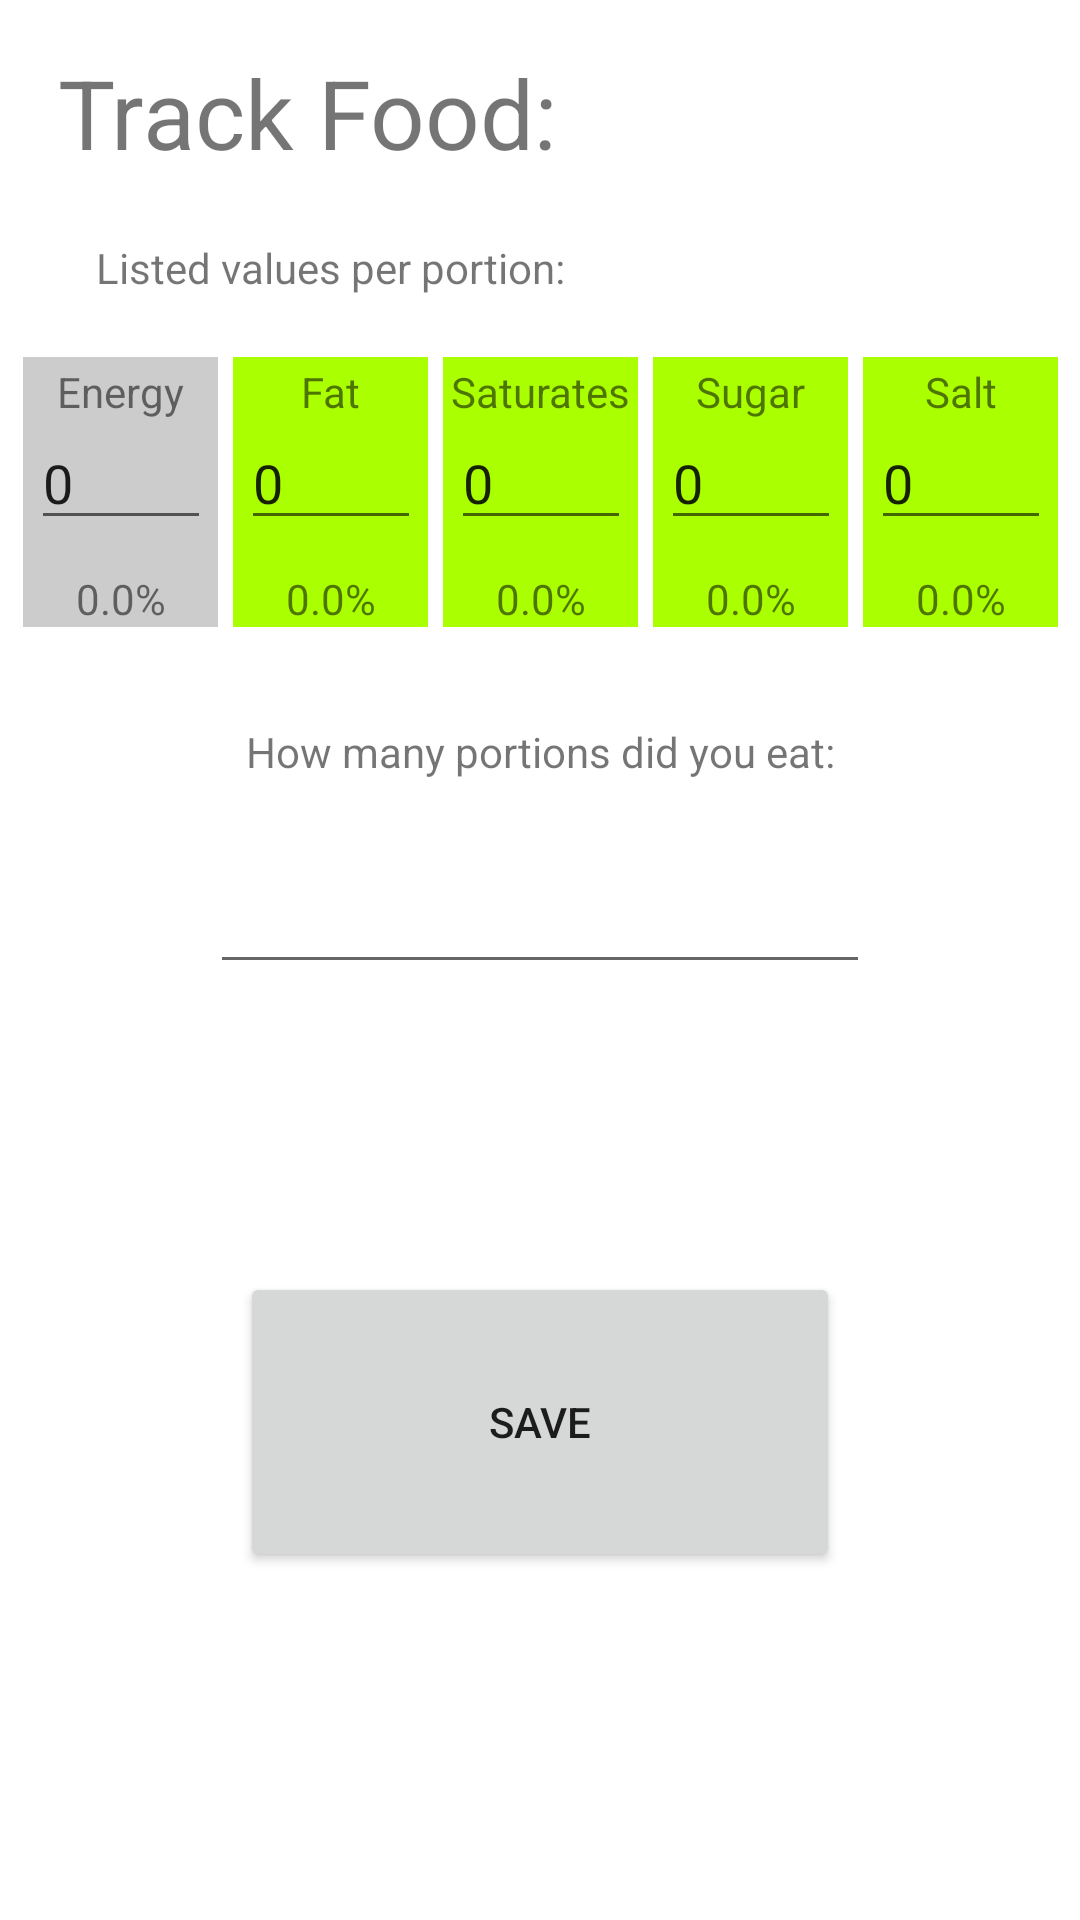

Reconstruct the res/layout file that produces this screen, plus the resources it refers to.
<!-- AndroidManifest.xml: application theme Theme.AppLayouts -->
<!-- res/layout/activity_add_nutrition.xml -->
<?xml version="1.0" encoding="utf-8"?>
<androidx.constraintlayout.widget.ConstraintLayout xmlns:android="http://schemas.android.com/apk/res/android"
    xmlns:app="http://schemas.android.com/apk/res-auto"
    xmlns:tools="http://schemas.android.com/tools"
    android:id="@+id/coordinatorLayout3"
    android:layout_width="match_parent"
    android:layout_height="match_parent"
    tools:context=".add_nutrition">


    <TextView
        android:id="@+id/titleText"
        android:layout_width="wrap_content"
        android:layout_height="wrap_content"
        android:layout_marginTop="16dp"
        android:text="Track Food:"
        android:textSize="32sp"

        app:layout_constraintEnd_toEndOf="parent"
        app:layout_constraintHorizontal_bias="0.1"
        app:layout_constraintStart_toStartOf="parent"
        app:layout_constraintTop_toTopOf="parent" />

    <View
        android:id="@+id/caloriesBox"
        android:layout_width="65dp"
        android:layout_height="90dp"
        android:layout_marginTop="60dp"
        android:layout_marginEnd="5dp"
        android:background="#cccccc"
        app:layout_constraintEnd_toStartOf="@+id/fatBox"
        app:layout_constraintTop_toBottomOf="@+id/titleText" />

    <View
        android:id="@+id/fatBox"
        android:layout_width="65dp"
        android:layout_height="90dp"
        android:layout_marginEnd="5dp"
        android:background="#aaff00"
        app:layout_constraintEnd_toStartOf="@+id/saturatesBox"
        app:layout_constraintTop_toTopOf="@+id/caloriesBox" />

    <View
        android:id="@+id/saturatesBox"
        android:layout_width="65dp"
        android:layout_height="90dp"
        android:background="#aaff00"
        app:layout_constraintEnd_toEndOf="parent"
        app:layout_constraintStart_toStartOf="parent"
        app:layout_constraintTop_toTopOf="@+id/caloriesBox" />

    <View
        android:id="@+id/sugarBox"
        android:layout_width="65dp"
        android:layout_height="90dp"
        android:layout_marginStart="5dp"
        android:background="#aaff00"
        app:layout_constraintStart_toEndOf="@+id/saturatesBox"
        app:layout_constraintTop_toTopOf="@+id/saturatesBox" />

    <View
        android:id="@+id/saltBox"
        android:layout_width="65dp"
        android:layout_height="90dp"
        android:layout_marginStart="5dp"
        android:background="#aaff00"
        app:layout_constraintStart_toEndOf="@+id/sugarBox"
        app:layout_constraintTop_toTopOf="@+id/sugarBox" />

    <TextView
        android:id="@+id/caloriesLabel"
        android:layout_width="wrap_content"
        android:layout_height="wrap_content"
        android:layout_marginTop="2dp"
        android:text="Energy"
        app:layout_constraintEnd_toEndOf="@+id/caloriesBox"
        app:layout_constraintHorizontal_bias="0.5"
        app:layout_constraintStart_toStartOf="@+id/caloriesBox"
        app:layout_constraintTop_toTopOf="@+id/caloriesBox" />

    <TextView
        android:id="@+id/fatLabel"
        android:layout_width="wrap_content"
        android:layout_height="wrap_content"
        android:layout_marginTop="2dp"
        android:text="Fat"
        app:layout_constraintEnd_toEndOf="@+id/fatBox"
        app:layout_constraintHorizontal_bias="0.5"
        app:layout_constraintStart_toStartOf="@+id/fatBox"
        app:layout_constraintTop_toTopOf="@+id/fatBox" />

    <TextView
        android:id="@+id/saturatesLabel"
        android:layout_width="wrap_content"
        android:layout_height="wrap_content"
        android:layout_marginTop="2dp"
        android:text="Saturates"
        app:layout_constraintEnd_toEndOf="@+id/saturatesBox"
        app:layout_constraintHorizontal_bias="0.5"
        app:layout_constraintStart_toStartOf="@+id/saturatesBox"
        app:layout_constraintTop_toTopOf="@+id/saturatesBox" />

    <TextView
        android:id="@+id/sugarLabel"
        android:layout_width="wrap_content"
        android:layout_height="wrap_content"
        android:layout_marginTop="2dp"
        android:text="Sugar"
        app:layout_constraintEnd_toEndOf="@+id/sugarBox"
        app:layout_constraintHorizontal_bias="0.5"
        app:layout_constraintStart_toStartOf="@+id/sugarBox"
        app:layout_constraintTop_toTopOf="@+id/sugarBox" />

    <TextView
        android:id="@+id/saltLabel"
        android:layout_width="wrap_content"
        android:layout_height="wrap_content"
        android:layout_marginTop="2dp"
        android:text="Salt"
        app:layout_constraintEnd_toEndOf="@+id/saltBox"
        app:layout_constraintHorizontal_bias="0.5"
        app:layout_constraintStart_toStartOf="@+id/saltBox"
        app:layout_constraintTop_toTopOf="@+id/saltBox" />

    <EditText
        android:id="@+id/editCalories"
        android:layout_width="60dp"
        android:layout_height="40dp"
        android:ems="10"
        android:inputType="numberDecimal"
        android:text="0"
        app:layout_constraintEnd_toEndOf="@+id/caloriesBox"
        app:layout_constraintHorizontal_bias="0.5"
        app:layout_constraintStart_toStartOf="@+id/caloriesBox"
        app:layout_constraintTop_toBottomOf="@+id/caloriesLabel" />

    <EditText
        android:id="@+id/editFat"
        android:layout_width="60dp"
        android:layout_height="40dp"
        android:ems="10"
        android:inputType="numberDecimal"
        android:text="0"
        app:layout_constraintEnd_toEndOf="@+id/fatBox"
        app:layout_constraintHorizontal_bias="0.5"
        app:layout_constraintStart_toStartOf="@+id/fatBox"
        app:layout_constraintTop_toBottomOf="@+id/fatLabel" />

    <EditText
        android:id="@+id/editSaturates"
        android:layout_width="60dp"
        android:layout_height="40dp"
        android:ems="10"
        android:inputType="numberDecimal"
        android:text="0"
        app:layout_constraintEnd_toEndOf="@+id/saturatesBox"
        app:layout_constraintHorizontal_bias="0.5"
        app:layout_constraintStart_toStartOf="@+id/saturatesBox"
        app:layout_constraintTop_toBottomOf="@+id/saturatesLabel" />

    <EditText
        android:id="@+id/editSugar"
        android:layout_width="60dp"
        android:layout_height="40dp"
        android:ems="10"
        android:inputType="numberDecimal"
        android:text="0"
        app:layout_constraintEnd_toEndOf="@+id/sugarBox"
        app:layout_constraintHorizontal_bias="0.5"
        app:layout_constraintStart_toStartOf="@+id/sugarBox"
        app:layout_constraintTop_toBottomOf="@+id/sugarLabel" />

    <EditText
        android:id="@+id/editSalt"
        android:layout_width="60dp"
        android:layout_height="40dp"
        android:ems="10"
        android:inputType="numberDecimal"
        android:text="0"
        app:layout_constraintEnd_toEndOf="@+id/saltBox"
        app:layout_constraintHorizontal_bias="0.5"
        app:layout_constraintStart_toStartOf="@+id/saltBox"
        app:layout_constraintTop_toBottomOf="@+id/saltLabel" />

    <TextView
        android:id="@+id/caloriesP"
        android:layout_width="wrap_content"
        android:layout_height="wrap_content"
        android:layout_marginTop="2dp"
        android:text="0.0%"
        app:layout_constraintEnd_toEndOf="@+id/caloriesBox"
        app:layout_constraintHorizontal_bias="0.5"
        app:layout_constraintStart_toStartOf="@+id/caloriesBox"
        app:layout_constraintBottom_toBottomOf="@+id/caloriesBox" />

    <TextView
        android:id="@+id/fatP"
        android:layout_width="wrap_content"
        android:layout_height="wrap_content"
        android:layout_marginTop="2dp"
        android:text="0.0%"
        app:layout_constraintEnd_toEndOf="@+id/fatBox"
        app:layout_constraintHorizontal_bias="0.5"
        app:layout_constraintStart_toStartOf="@+id/fatBox"
        app:layout_constraintBottom_toBottomOf="@+id/fatBox" />

    <TextView
        android:id="@+id/saturatesP"
        android:layout_width="wrap_content"
        android:layout_height="wrap_content"
        android:layout_marginTop="2dp"
        android:text="0.0%"
        app:layout_constraintEnd_toEndOf="@+id/saturatesBox"
        app:layout_constraintHorizontal_bias="0.5"
        app:layout_constraintStart_toStartOf="@+id/saturatesBox"
        app:layout_constraintBottom_toBottomOf="@+id/saturatesBox" />

    <TextView
        android:id="@+id/sugarP"
        android:layout_width="wrap_content"
        android:layout_height="wrap_content"
        android:layout_marginTop="2dp"
        android:text="0.0%"
        app:layout_constraintEnd_toEndOf="@+id/sugarBox"
        app:layout_constraintHorizontal_bias="0.5"
        app:layout_constraintStart_toStartOf="@+id/sugarBox"
        app:layout_constraintBottom_toBottomOf="@+id/sugarBox" />

    <TextView
        android:id="@+id/saltP"
        android:layout_width="wrap_content"
        android:layout_height="wrap_content"
        android:layout_marginTop="2dp"
        android:text="0.0%"
        app:layout_constraintEnd_toEndOf="@+id/saltBox"
        app:layout_constraintHorizontal_bias="0.5"
        app:layout_constraintStart_toStartOf="@+id/saltBox"
        app:layout_constraintBottom_toBottomOf="@+id/saltBox" />

    <TextView
        android:id="@+id/listedText"
        android:layout_width="wrap_content"
        android:layout_height="wrap_content"
        android:layout_marginStart="32dp"
        android:text="Listed values per portion:"
        app:layout_constraintBottom_toTopOf="@+id/caloriesBox"
        app:layout_constraintStart_toStartOf="parent"
        app:layout_constraintTop_toBottomOf="@+id/titleText"
        app:layout_constraintVertical_bias="0.5" />

    <TextView
        android:id="@+id/portionsText"
        android:layout_width="wrap_content"
        android:layout_height="wrap_content"

        android:layout_marginTop="32dp"
        android:text="How many portions did you eat:"
        app:layout_constraintEnd_toEndOf="parent"
        app:layout_constraintStart_toStartOf="parent"
        app:layout_constraintTop_toBottomOf="@+id/caloriesBox" />

    <EditText
        android:id="@+id/editPortions"
        android:layout_width="220dp"
        android:layout_height="48dp"
        android:layout_marginTop="20dp"
        android:ems="10"
        android:inputType="numberDecimal"
        android:text=""
        app:layout_constraintEnd_toEndOf="parent"
        app:layout_constraintStart_toStartOf="parent"
        app:layout_constraintTop_toBottomOf="@+id/portionsText" />

    <Button
        android:id="@+id/buttonSave"
        android:layout_width="200dp"
        android:layout_height="100dp"
        android:layout_marginTop="96dp"
        android:onClick="onSave"
        android:text="Save"
        app:layout_constraintEnd_toEndOf="parent"
        app:layout_constraintHorizontal_bias="0.5"
        app:layout_constraintStart_toStartOf="parent"
        app:layout_constraintTop_toBottomOf="@+id/editPortions" />


</androidx.constraintlayout.widget.ConstraintLayout>
<!-- resources referenced by this layout -->
<resources>
  <style name="Theme.AppLayouts" parent="Theme.MaterialComponents.DayNight.DarkActionBar">
          
          <item name="colorPrimary">@color/purple_500</item>
          <item name="colorPrimaryVariant">@color/purple_700</item>
          <item name="colorOnPrimary">@color/white</item>
          
          <item name="colorSecondary">@color/teal_200</item>
          <item name="colorSecondaryVariant">@color/teal_700</item>
          <item name="colorOnSecondary">@color/black</item>
          
          <item name="android:statusBarColor">?attr/colorPrimaryVariant</item>
          
      </style>
  <color name="purple_500">#F5CA7B</color>
  <color name="purple_700">#F5CA7B</color>
  <color name="white">#FFFFFFFF</color>
  <color name="teal_200">#F5CA7B</color>
  <color name="teal_700">#F5CA7B</color>
  <color name="black">#FF000000</color>
</resources>
